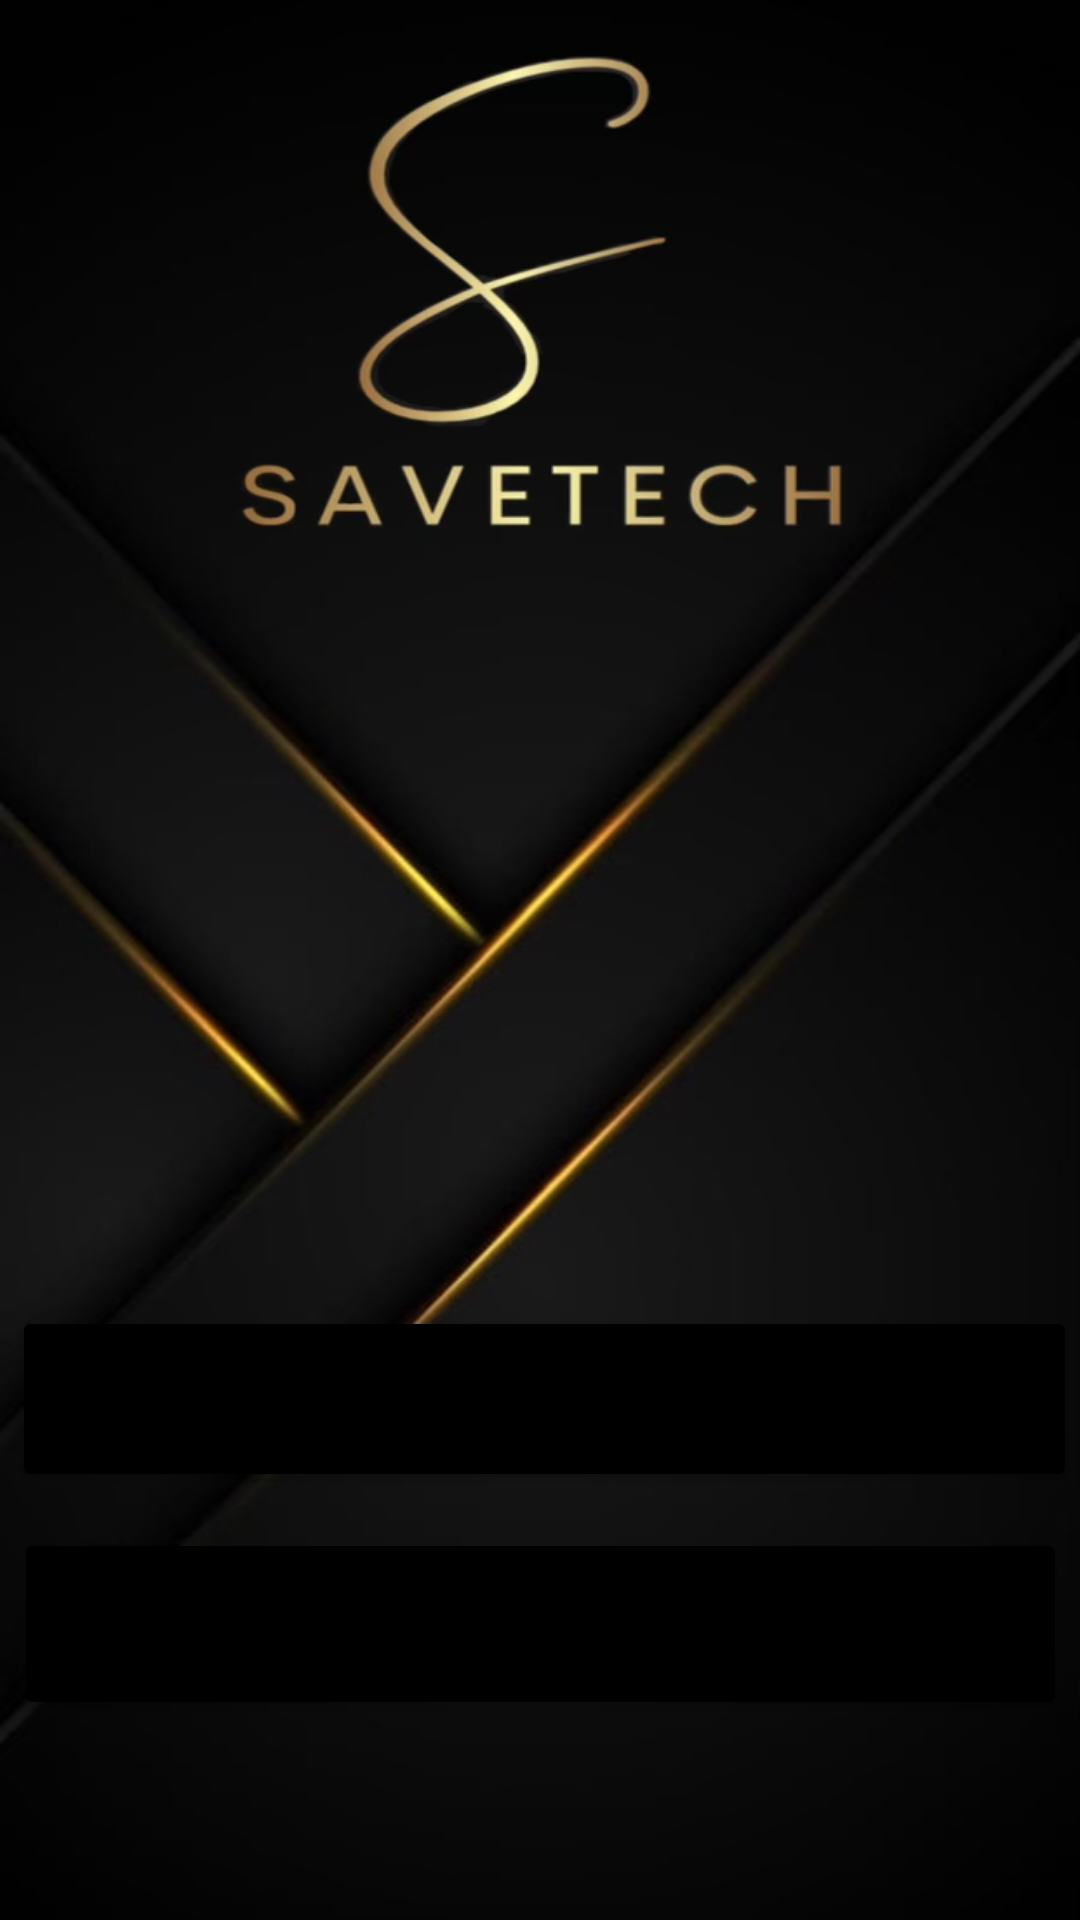

Write the Android layout XML for this screen, with the resource values it uses.
<!-- AndroidManifest.xml: application theme Theme.Error404 -->
<!-- res/layout/activity_main.xml -->
<?xml version="1.0" encoding="utf-8"?>
<androidx.constraintlayout.widget.ConstraintLayout xmlns:android="http://schemas.android.com/apk/res/android"
    xmlns:app="http://schemas.android.com/apk/res-auto"
    xmlns:tools="http://schemas.android.com/tools"
    android:id="@+id/SignIn"
    android:layout_width="match_parent"
    android:layout_height="match_parent"
    android:background="@drawable/background"
    tools:context=".MainActivity">

    <Button
        android:id="@+id/button"
        android:layout_width="351dp"
        android:layout_height="64dp"
        android:backgroundTint="@color/black"
        android:onClick="SignIn"
        android:text="Sign up"
        android:textSize="20sp"
        android:textStyle="bold"
        app:layout_constraintBottom_toBottomOf="parent"
        app:layout_constraintEnd_toEndOf="parent"
        app:layout_constraintStart_toStartOf="parent"
        app:layout_constraintTop_toBottomOf="@+id/LogIn"
        app:layout_constraintVertical_bias="0.151" />

    <Button
        android:id="@+id/LogIn"
        android:layout_width="355dp"
        android:layout_height="62dp"
        android:layout_margin="20dp"
        android:backgroundTint="@color/black"
        android:onClick="LogIn"
        android:text="Log IN"
        android:textColorHint="#090303"
        android:textSize="20sp"
        android:textStyle="bold"
        app:layout_constraintBottom_toBottomOf="parent"
        app:layout_constraintEnd_toEndOf="parent"
        app:layout_constraintHorizontal_bias="0.464"
        app:layout_constraintStart_toStartOf="parent"
        app:layout_constraintTop_toTopOf="parent"
        app:layout_constraintVertical_bias="0.772" />

</androidx.constraintlayout.widget.ConstraintLayout>
<!-- resources referenced by this layout -->
<resources>
  <!-- drawable background: png bitmap (drawable, 195634 bytes) -->
  <style name="Theme.Error404" parent="Theme.MaterialComponents.DayNight.DarkActionBar">
          
          <item name="colorPrimary">@color/purple_500</item>
          <item name="colorPrimaryVariant">@color/purple_700</item>
          <item name="colorOnPrimary">@color/white</item>
          
          <item name="colorSecondary">@color/teal_200</item>
          <item name="colorSecondaryVariant">@color/teal_700</item>
          <item name="colorOnSecondary">@color/black</item>
          
          <item name="android:statusBarColor" tools:targetApi="l">?attr/colorPrimaryVariant</item>
          
      </style>
  <!-- not gathered from this repository: default colours our renderer supplied (Android Studio template values) -->
  <color name="purple_500">#FF6200EE</color>
  <color name="purple_700">#FF3700B3</color>
  <color name="teal_200">#FF03DAC5</color>
  <color name="teal_700">#FF018786</color>
  <color name="black">#FF000000</color>
  <color name="white">#FFFFFFFF</color>
</resources>
